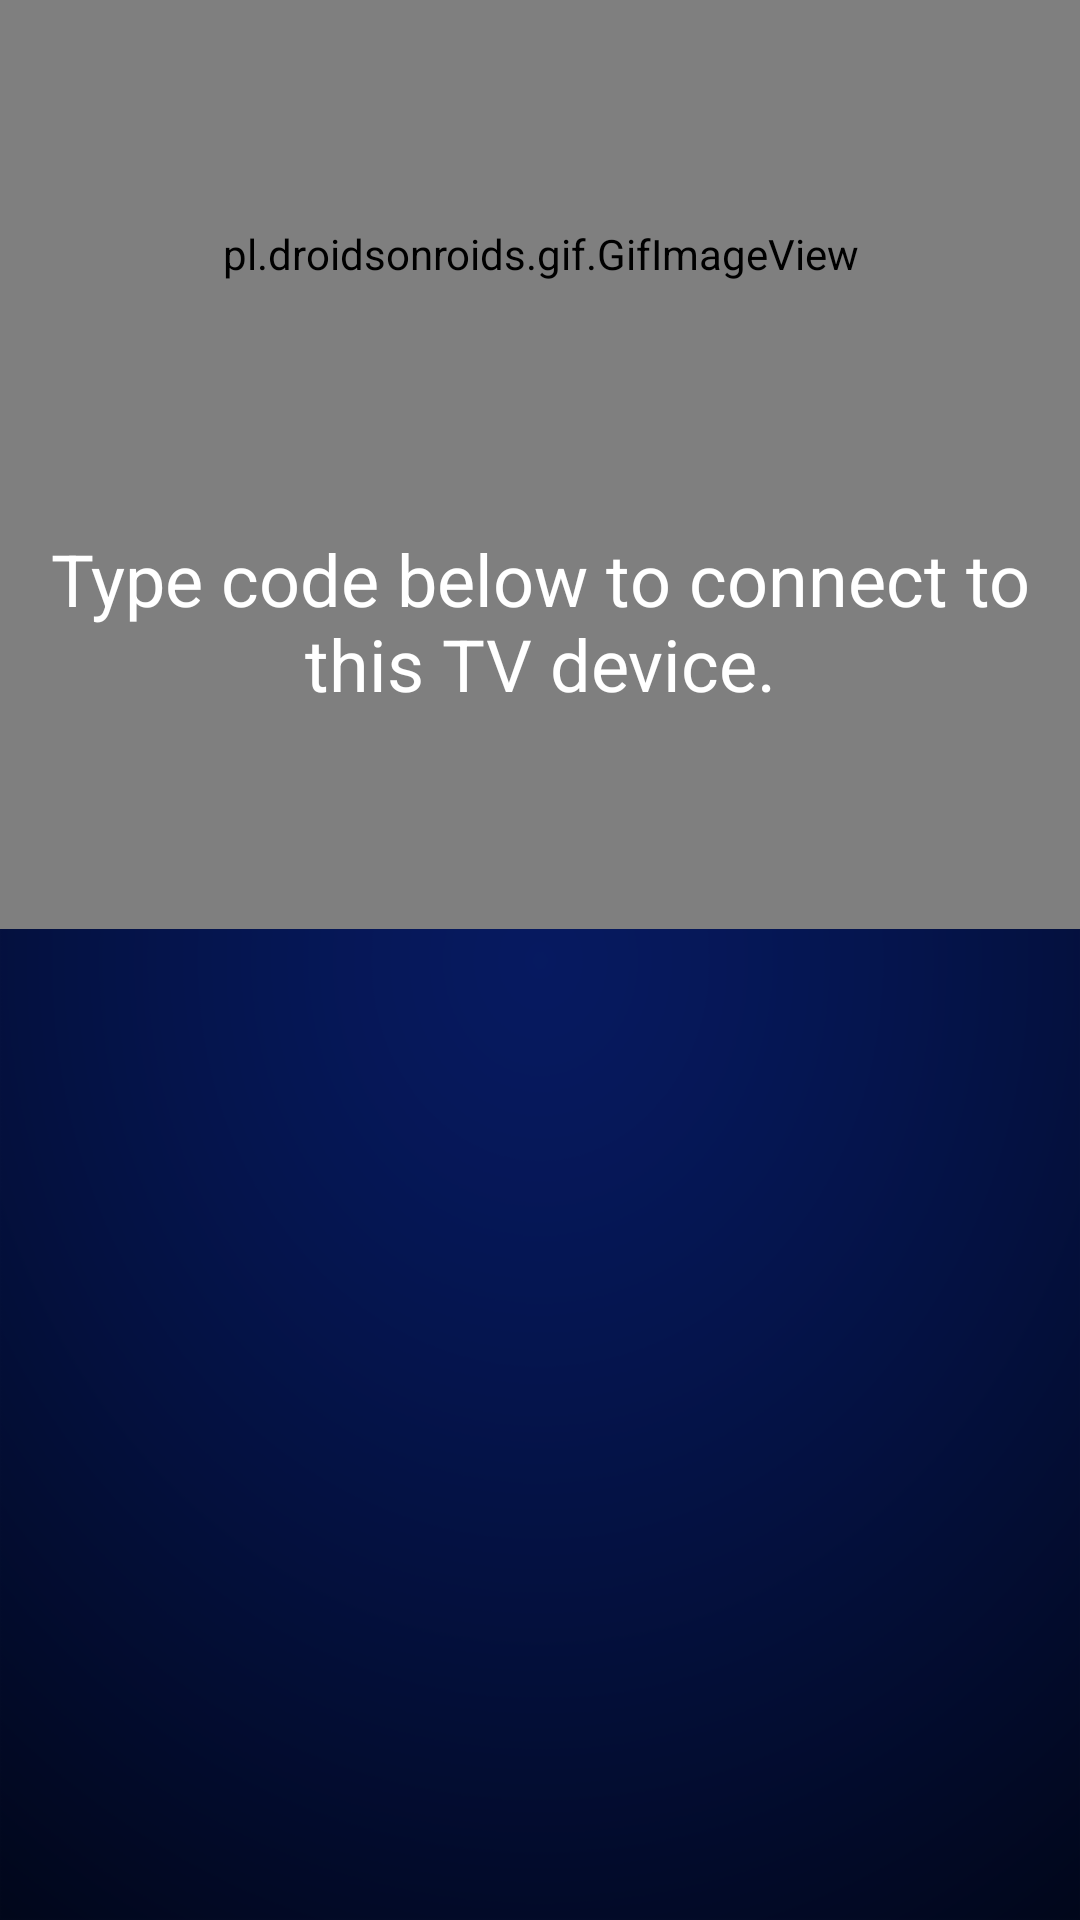

Here is an Android app screen rendered from its layout file. Give the layout XML and the strings, colors and styles it references.
<!-- AndroidManifest.xml: application theme AppTheme -->
<!-- res/layout/activity_connection.xml -->
<?xml version="1.0" encoding="utf-8"?>
<androidx.constraintlayout.widget.ConstraintLayout xmlns:android="http://schemas.android.com/apk/res/android"
    xmlns:app="http://schemas.android.com/apk/res-auto"
    xmlns:tools="http://schemas.android.com/tools"
    android:id="@+id/parentView"
    android:layout_width="match_parent"
    android:layout_height="match_parent"
    tools:context="com.galaxyreciever.app.ConnectionActivity">

    <ScrollView
        android:layout_width="match_parent"
        android:layout_height="match_parent"
        android:fillViewport="true">

        <androidx.constraintlayout.widget.ConstraintLayout
            android:layout_width="match_parent"
            android:layout_height="wrap_content">

            <pl.droidsonroids.gif.GifImageView
                android:id="@+id/logo"
                android:layout_width="500dp"
                android:layout_height="450dp"
                android:src="@drawable/gif"
                app:layout_constraintBottom_toTopOf="@id/messageTv"
                app:layout_constraintEnd_toEndOf="parent"
                app:layout_constraintStart_toStartOf="parent"
                app:layout_constraintTop_toTopOf="parent"
                app:layout_constraintVertical_chainStyle="packed" />


            <TextView
                android:id="@+id/messageTv"
                android:layout_width="0dp"
                android:layout_height="wrap_content"
                android:layout_marginBottom="64dp"
                android:gravity="center"
                android:padding="8dp"
                android:text="Type code below to connect to this TV device."
                android:textAppearance="?attr/textAppearanceHeadline5"
                android:textColor="@android:color/white"
                app:layout_constraintBottom_toBottomOf="@id/logo"
                app:layout_constraintEnd_toEndOf="parent"
                app:layout_constraintStart_toStartOf="parent" />

            <TextView
                android:id="@+id/codeTv"
                android:layout_width="wrap_content"
                android:layout_height="wrap_content"
                android:gravity="center"
                android:padding="8dp"
                android:text=""
                android:textAppearance="?attr/textAppearanceHeadline3"
                android:textColor="@color/colorText"
                android:textStyle="bold"
                app:layout_constraintBottom_toTopOf="@id/barCodeImage"
                app:layout_constraintEnd_toEndOf="parent"
                app:layout_constraintStart_toStartOf="parent"
                app:layout_constraintTop_toBottomOf="@id/messageTv" />

            <ImageView
                android:id="@+id/barCodeImage"
                android:layout_width="200dp"
                android:layout_height="200dp"
                android:layout_marginBottom="18dp"
                app:layout_constraintBottom_toBottomOf="parent"
                app:layout_constraintEnd_toEndOf="parent"
                app:layout_constraintStart_toStartOf="parent"
                app:layout_constraintTop_toBottomOf="@id/codeTv" />
        </androidx.constraintlayout.widget.ConstraintLayout>
    </ScrollView>

    <FrameLayout
        android:id="@+id/splashView"
        android:layout_width="0dp"
        android:layout_height="0dp"
        android:background="@android:color/black"
        android:visibility="gone"
        app:layout_constraintBottom_toBottomOf="parent"
        app:layout_constraintEnd_toEndOf="parent"
        app:layout_constraintStart_toStartOf="parent"
        app:layout_constraintTop_toTopOf="parent">

        <ImageView
            android:id="@+id/background"
            android:layout_width="match_parent"
            android:layout_height="match_parent"
            android:scaleType="centerCrop"
            android:src="@drawable/bg1" />

        <LinearLayout
            android:layout_width="wrap_content"
            android:layout_height="wrap_content"
            android:layout_gravity="bottom|right"
            android:layout_margin="64dp"
            android:orientation="vertical">

            <TextView
                android:id="@+id/timeTv"
                android:layout_width="wrap_content"
                android:layout_height="wrap_content"
                android:layout_gravity="center"
                android:gravity="center"
                android:textAppearance="?attr/textAppearanceHeadline3"
                android:textColor="@android:color/white" />

            <TextView
                android:id="@+id/dateTv"
                android:layout_width="wrap_content"
                android:layout_height="wrap_content"
                android:layout_gravity="center"
                android:gravity="center"
                android:textAppearance="?attr/textAppearanceHeadline5"
                android:textColor="@android:color/white" />
        </LinearLayout>
    </FrameLayout>

    <LinearLayout
        android:id="@+id/updateView"
        android:layout_width="0dp"
        android:layout_height="0dp"
        android:background="@drawable/bg"
        android:orientation="vertical"
        app:layout_constraintBottom_toBottomOf="parent"
        app:layout_constraintEnd_toEndOf="parent"
        app:layout_constraintStart_toStartOf="parent"
        app:layout_constraintTop_toTopOf="parent"
        android:visibility="gone">

        <ImageView
            android:layout_width="wrap_content"
            android:layout_height="wrap_content"
            android:layout_gravity="center"
            android:src="@drawable/logo" />

        <TextView
            android:id="@+id/progressText"
            android:layout_width="wrap_content"
            android:layout_height="wrap_content"
            android:layout_gravity="center"
            android:layout_marginTop="16dp"
            android:gravity="center"
            android:text="Downloading Update..."
            android:textAppearance="?attr/textAppearanceHeadline5"
            android:textColor="@android:color/white"
            />

    </LinearLayout>

</androidx.constraintlayout.widget.ConstraintLayout>
<!-- resources referenced by this layout -->
<resources>
  <color name="colorText">#F03474</color>
  <!-- drawable bg: png bitmap (drawable-hdpi, 32694 bytes) -->
  <!-- drawable logo: png bitmap (drawable-hdpi, 48939 bytes) -->
  <style name="AppTheme" parent="Theme.MaterialComponents.Light.NoActionBar">
          
          <item name="colorPrimary">@color/colorPrimary</item>
          <item name="colorPrimaryDark">@color/colorPrimaryDark</item>
          <item name="colorAccent">@color/colorAccent</item>
          <item name="android:windowBackground">@drawable/bg</item>
      </style>
  <color name="colorPrimary">#008577</color>
  <color name="colorPrimaryDark">#00574B</color>
  <color name="colorAccent">#D81B60</color>
</resources>
